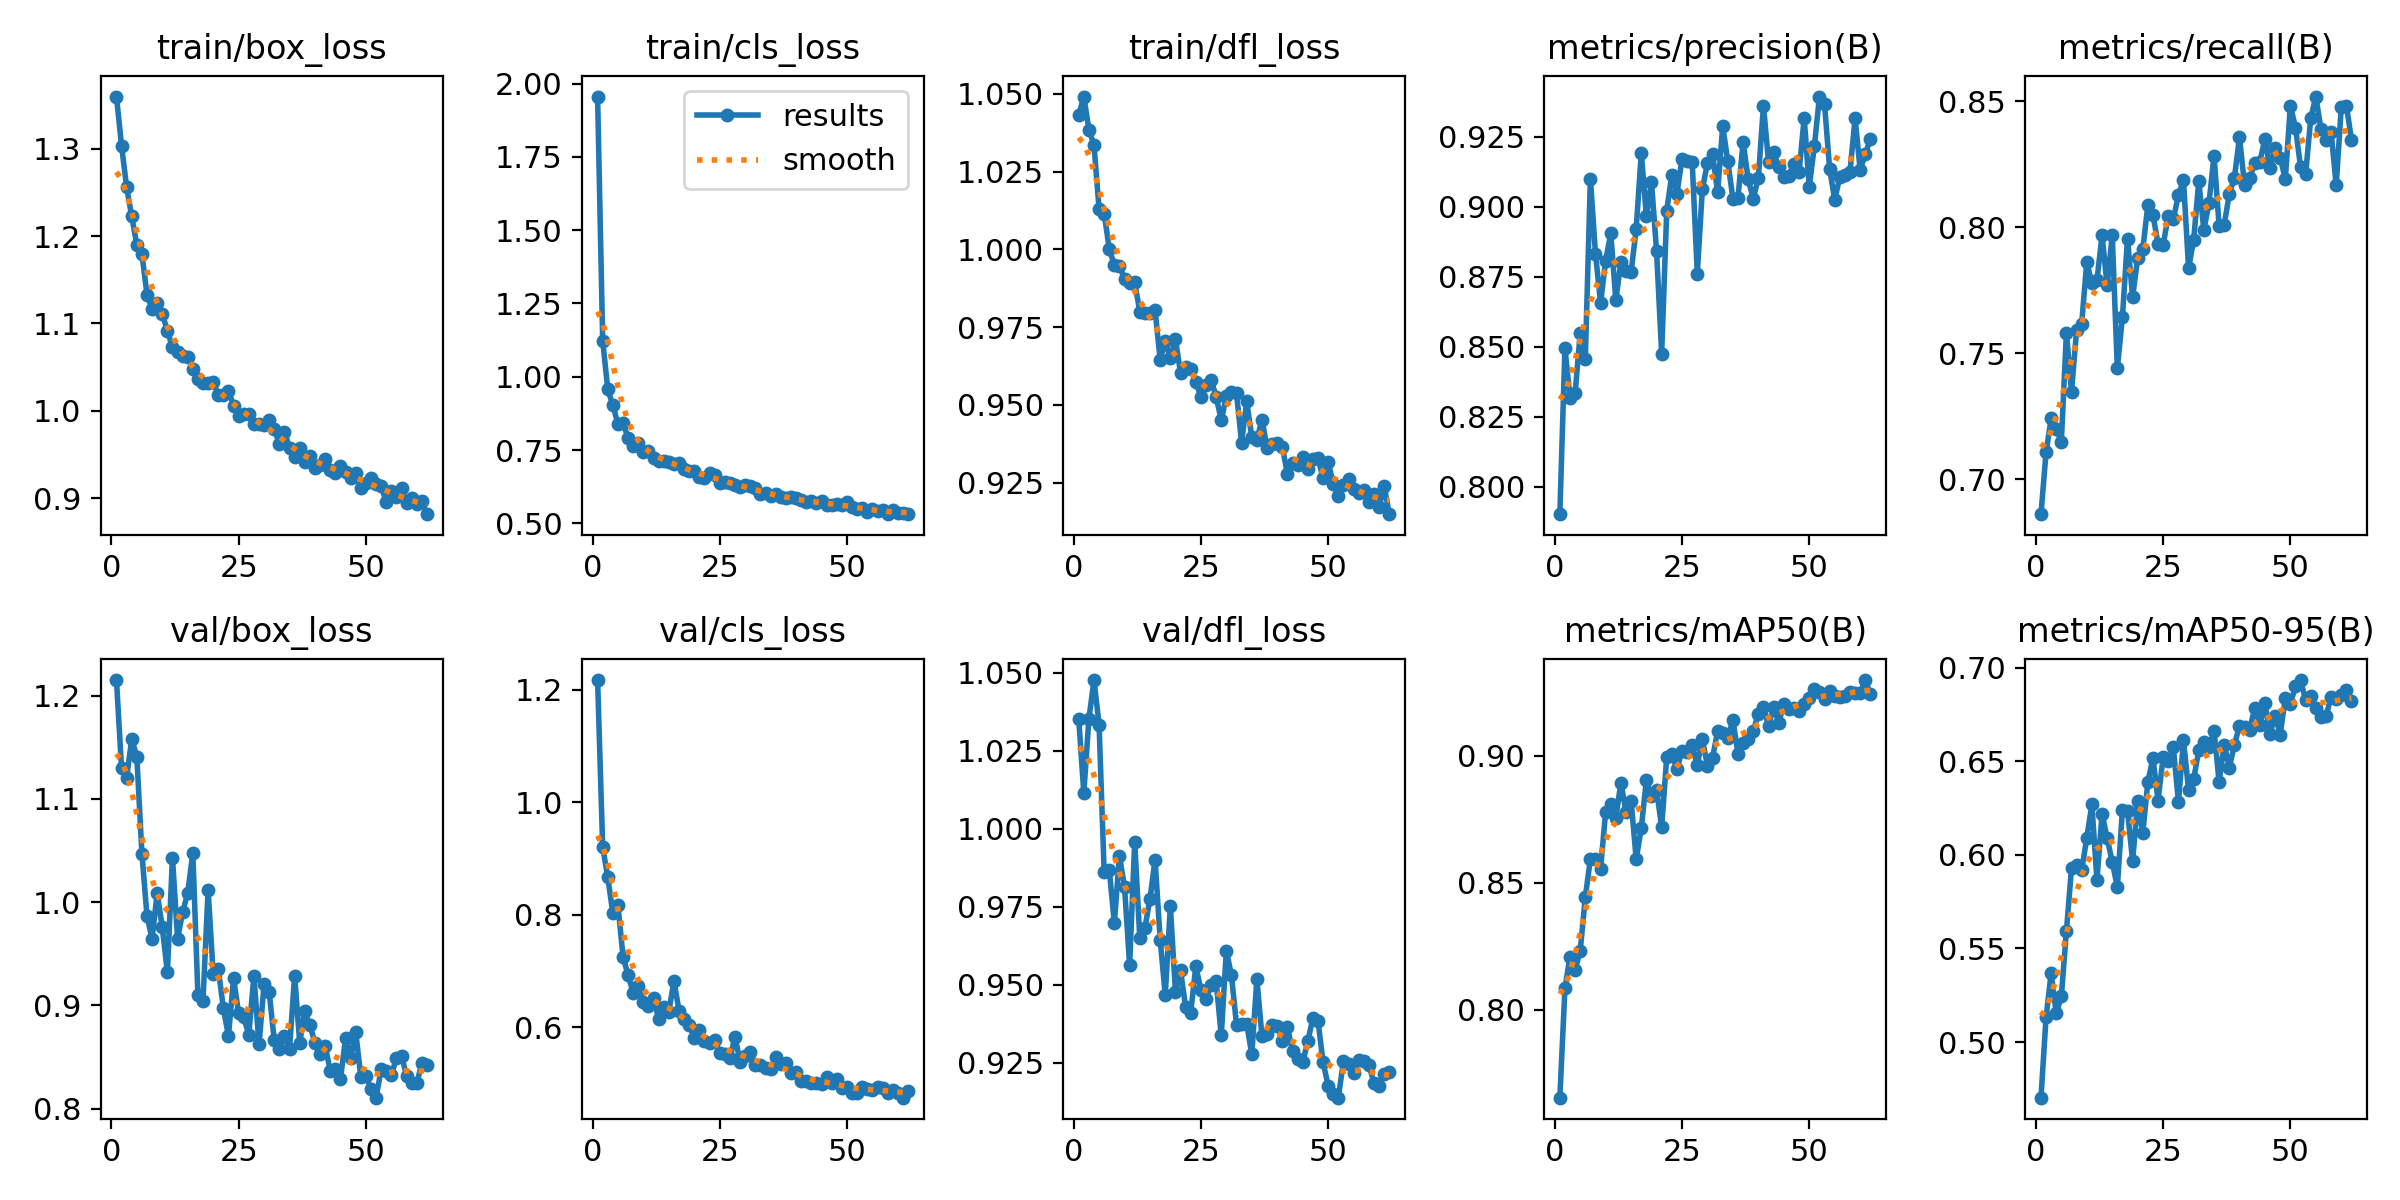

The file beside this chart, header and first rows:
epoch, train/box_loss, train/cls_loss, train/dfl_loss, metrics/precision(B), metrics/recall(B), metrics/mAP50(B), metrics/mAP50-95(B), val/box_loss, val/cls_loss, val/dfl_loss, lr/pg0, lr/pg1, lr/pg2
1, 1.36, 1.956, 1.043, 0.7902, 0.6861, 0.7655, 0.4703, 1.215, 1.217, 1.035, 0.000664, 0.000664, 0.000664
2, 1.303, 1.123, 1.049, 0.8496, 0.7106, 0.8085, 0.5131, 1.13, 0.9201, 1.011, 0.001318, 0.001318, 0.001318
3, 1.256, 0.9572, 1.038, 0.8318, 0.7241, 0.821, 0.5368, 1.12, 0.8664, 1.035, 0.001958, 0.001958, 0.001958
4, 1.222, 0.9027, 1.034, 0.8333, 0.7199, 0.8158, 0.5154, 1.158, 0.8026, 1.048, 0.001941, 0.001941, 0.001941
5, 1.19, 0.8386, 1.013, 0.8549, 0.7148, 0.8232, 0.5243, 1.141, 0.8165, 1.033, 0.001941, 0.001941, 0.001941
6, 1.179, 0.8418, 1.012, 0.8455, 0.7582, 0.8443, 0.5592, 1.047, 0.7251, 0.986, 0.001921, 0.001921, 0.001921
7, 1.133, 0.791, 1, 0.91, 0.7347, 0.8593, 0.593, 0.9863, 0.692, 0.9869, 0.001901, 0.001901, 0.001901
8, 1.117, 0.7649, 0.9949, 0.8833, 0.7592, 0.8595, 0.5946, 0.9648, 0.6614, 0.9697, 0.001881, 0.001881, 0.001881
9, 1.124, 0.7751, 0.9947, 0.8656, 0.7617, 0.8554, 0.5917, 1.009, 0.6724, 0.9913, 0.001861, 0.001861, 0.001861
10, 1.111, 0.7446, 0.9905, 0.8807, 0.7862, 0.878, 0.6091, 0.9756, 0.6446, 0.9812, 0.001842, 0.001842, 0.001842
11, 1.092, 0.7462, 0.9893, 0.8906, 0.7778, 0.8808, 0.6269, 0.9321, 0.6377, 0.9564, 0.001822, 0.001822, 0.001822
12, 1.073, 0.7212, 0.9894, 0.8667, 0.7791, 0.8756, 0.5866, 1.043, 0.651, 0.9958, 0.001802, 0.001802, 0.001802
13, 1.067, 0.7138, 0.98, 0.8802, 0.7968, 0.8894, 0.622, 0.9647, 0.6144, 0.9649, 0.001782, 0.001782, 0.001782
14, 1.063, 0.711, 0.9795, 0.8769, 0.7769, 0.8777, 0.6088, 0.9903, 0.6353, 0.9682, 0.001762, 0.001762, 0.001762
15, 1.062, 0.7108, 0.9797, 0.8766, 0.7968, 0.8822, 0.5963, 1.009, 0.6276, 0.9775, 0.001743, 0.001743, 0.001743
16, 1.048, 0.703, 0.9805, 0.8921, 0.744, 0.8593, 0.5828, 1.048, 0.6823, 0.9901, 0.001723, 0.001723, 0.001723
17, 1.036, 0.7074, 0.9644, 0.9192, 0.7643, 0.8715, 0.6237, 0.9104, 0.6296, 0.9644, 0.001703, 0.001703, 0.001703
18, 1.032, 0.6858, 0.9705, 0.8967, 0.7955, 0.8904, 0.6234, 0.9047, 0.6148, 0.9467, 0.001683, 0.001683, 0.001683
19, 1.032, 0.6787, 0.9649, 0.909, 0.7723, 0.8842, 0.5967, 1.012, 0.6033, 0.9751, 0.001663, 0.001663, 0.001663
20, 1.033, 0.6772, 0.971, 0.8842, 0.7879, 0.8865, 0.6286, 0.9309, 0.5813, 0.9477, 0.001644, 0.001644, 0.001644
21, 1.018, 0.6595, 0.9603, 0.8475, 0.7913, 0.8719, 0.6115, 0.9352, 0.5957, 0.9546, 0.001624, 0.001624, 0.001624
22, 1.018, 0.6532, 0.9622, 0.8986, 0.8087, 0.8995, 0.6391, 0.8973, 0.5746, 0.9428, 0.001604, 0.001604, 0.001604
23, 1.023, 0.6724, 0.9616, 0.9115, 0.8049, 0.9007, 0.6517, 0.8704, 0.5718, 0.9411, 0.001584, 0.001584, 0.001584
24, 1.006, 0.6642, 0.9575, 0.9046, 0.7934, 0.8946, 0.629, 0.9263, 0.578, 0.9559, 0.001564, 0.001564, 0.001564
25, 0.9939, 0.6379, 0.9525, 0.917, 0.793, 0.902, 0.6522, 0.8924, 0.5544, 0.9484, 0.001545, 0.001545, 0.001545
26, 0.9964, 0.6413, 0.9563, 0.9162, 0.8044, 0.9014, 0.6499, 0.8886, 0.5524, 0.9455, 0.001525, 0.001525, 0.001525
27, 0.9963, 0.6393, 0.958, 0.9161, 0.8031, 0.9041, 0.6576, 0.8718, 0.5455, 0.95, 0.001505, 0.001505, 0.001505
28, 0.9847, 0.6304, 0.9527, 0.8761, 0.8128, 0.8963, 0.6284, 0.9287, 0.5832, 0.9511, 0.001485, 0.001485, 0.001485
29, 0.9849, 0.6224, 0.945, 0.9063, 0.8188, 0.9064, 0.6611, 0.8622, 0.5378, 0.9337, 0.001465, 0.001465, 0.001465
30, 0.9836, 0.6313, 0.9527, 0.9156, 0.7837, 0.896, 0.6346, 0.9205, 0.5485, 0.9609, 0.001446, 0.001446, 0.001446
31, 0.9892, 0.6257, 0.954, 0.9189, 0.7951, 0.8992, 0.6405, 0.9127, 0.5556, 0.953, 0.001426, 0.001426, 0.001426
32, 0.979, 0.6218, 0.9538, 0.9051, 0.8183, 0.9097, 0.6557, 0.8663, 0.5336, 0.9372, 0.001406, 0.001406, 0.001406
33, 0.9623, 0.5991, 0.9377, 0.9288, 0.799, 0.9088, 0.6604, 0.8576, 0.5325, 0.9375, 0.001386, 0.001386, 0.001386
34, 0.9759, 0.6046, 0.9512, 0.9162, 0.8095, 0.9069, 0.6578, 0.8702, 0.5273, 0.9374, 0.001366, 0.001366, 0.001366
35, 0.9581, 0.5921, 0.9396, 0.9029, 0.8285, 0.9141, 0.6662, 0.8581, 0.525, 0.9278, 0.001347, 0.001347, 0.001347
36, 0.9469, 0.5998, 0.9388, 0.9032, 0.8004, 0.9006, 0.6391, 0.929, 0.5466, 0.9518, 0.001327, 0.001327, 0.001327
37, 0.9571, 0.5913, 0.9453, 0.9232, 0.801, 0.9051, 0.6589, 0.8638, 0.5339, 0.9335, 0.001307, 0.001307, 0.001307
38, 0.9413, 0.5877, 0.9362, 0.9098, 0.8133, 0.9064, 0.6466, 0.8946, 0.537, 0.9341, 0.001287, 0.001287, 0.001287
39, 0.9484, 0.5888, 0.9374, 0.9028, 0.8197, 0.9097, 0.6587, 0.8808, 0.5177, 0.9373, 0.001267, 0.001267, 0.001267
40, 0.9352, 0.5853, 0.9379, 0.9104, 0.8357, 0.9165, 0.669, 0.8639, 0.5195, 0.9368, 0.001248, 0.001248, 0.001248
41, 0.9383, 0.5796, 0.9366, 0.9361, 0.8166, 0.9192, 0.6685, 0.8526, 0.5035, 0.932, 0.001228, 0.001228, 0.001228
42, 0.9449, 0.5714, 0.9276, 0.916, 0.8195, 0.9116, 0.6668, 0.8607, 0.5046, 0.9366, 0.001208, 0.001208, 0.001208
43, 0.932, 0.5752, 0.9313, 0.9195, 0.8255, 0.9193, 0.6785, 0.8368, 0.5015, 0.9286, 0.001188, 0.001188, 0.001188
44, 0.9285, 0.5707, 0.9308, 0.914, 0.8259, 0.9129, 0.6695, 0.8383, 0.5014, 0.926, 0.001168, 0.001168, 0.001168
45, 0.937, 0.5752, 0.9332, 0.9108, 0.8352, 0.9203, 0.6809, 0.8285, 0.4983, 0.9251, 0.001149, 0.001149, 0.001149
46, 0.9304, 0.5636, 0.9294, 0.9111, 0.8234, 0.9183, 0.6648, 0.8682, 0.5123, 0.9318, 0.001129, 0.001129, 0.001129
47, 0.9238, 0.5639, 0.9324, 0.9153, 0.8314, 0.9185, 0.6743, 0.8488, 0.5011, 0.9392, 0.001109, 0.001109, 0.001109
48, 0.9293, 0.5644, 0.9329, 0.9124, 0.8276, 0.9176, 0.6643, 0.8743, 0.5084, 0.9385, 0.001089, 0.001089, 0.001089
49, 0.9124, 0.5616, 0.9264, 0.9318, 0.8192, 0.9204, 0.6838, 0.8311, 0.4916, 0.9253, 0.001069, 0.001069, 0.001069
50, 0.9174, 0.5711, 0.9316, 0.9071, 0.8483, 0.9225, 0.6808, 0.8319, 0.4941, 0.9176, 0.00105, 0.00105, 0.00105
51, 0.9228, 0.5568, 0.9247, 0.9216, 0.8396, 0.926, 0.69, 0.8192, 0.4831, 0.9151, 0.00103, 0.00103, 0.00103
52, 0.9164, 0.5482, 0.9207, 0.9394, 0.8238, 0.9248, 0.6934, 0.8107, 0.483, 0.9138, 0.00101, 0.00101, 0.00101
53, 0.9141, 0.5539, 0.9243, 0.9366, 0.8213, 0.9222, 0.6825, 0.8381, 0.4933, 0.9254, 0.0009902, 0.0009902, 0.0009902
54, 0.8956, 0.5383, 0.9263, 0.9136, 0.8433, 0.9255, 0.6849, 0.8366, 0.4898, 0.9247, 0.0009704, 0.0009704, 0.0009704
55, 0.9087, 0.5493, 0.923, 0.9024, 0.8519, 0.9233, 0.6785, 0.8326, 0.4883, 0.9216, 0.0009506, 0.0009506, 0.0009506
56, 0.901, 0.5422, 0.9217, 0.9106, 0.839, 0.9229, 0.6739, 0.849, 0.4933, 0.926, 0.0009308, 0.0009308, 0.0009308
57, 0.9116, 0.546, 0.9227, 0.9114, 0.8347, 0.9235, 0.6742, 0.8508, 0.4915, 0.9256, 0.000911, 0.000911, 0.000911
58, 0.8945, 0.5313, 0.9188, 0.9126, 0.8377, 0.925, 0.6842, 0.8321, 0.4827, 0.9243, 0.0008912, 0.0008912, 0.0008912
59, 0.9002, 0.5445, 0.9214, 0.9316, 0.8167, 0.9248, 0.6831, 0.8251, 0.4888, 0.9185, 0.0008714, 0.0008714, 0.0008714
60, 0.8931, 0.5352, 0.9171, 0.9131, 0.8479, 0.9248, 0.6853, 0.8247, 0.4822, 0.9175, 0.0008516, 0.0008516, 0.0008516
... 2 more rows
